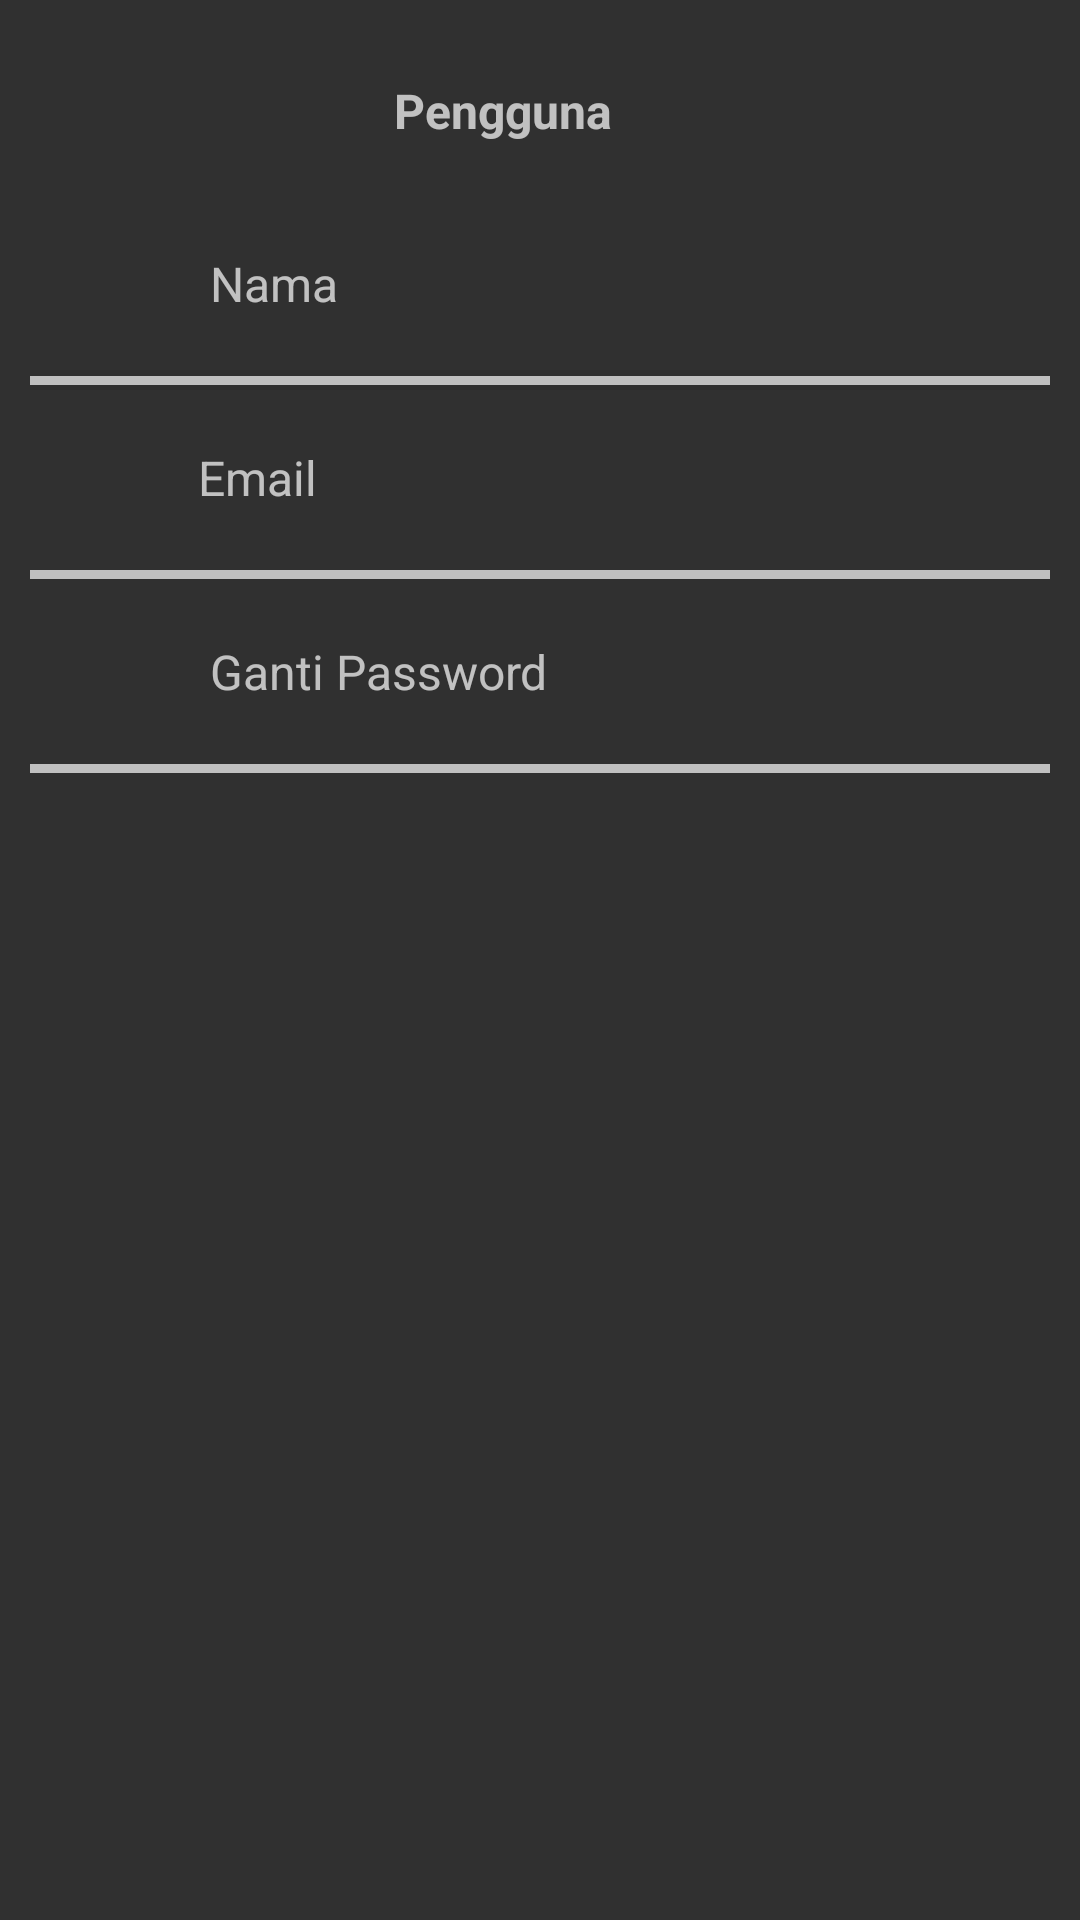

Produce the Android XML layout that renders to this screen, including the resource entries it uses.
<!-- AndroidManifest.xml: application theme Theme.TocuhNClean -->
<!-- res/layout/activity_pengguna.xml -->
<?xml version="1.0" encoding="utf-8"?>
<LinearLayout xmlns:android="http://schemas.android.com/apk/res/android"
    xmlns:app="http://schemas.android.com/apk/res-auto"
    xmlns:tools="http://schemas.android.com/tools"
    android:layout_width="match_parent"
    android:layout_height="match_parent"
    android:padding="10dp"
    android:orientation="vertical"
    tools:context=".Pengguna">

    <LinearLayout
        android:layout_width="match_parent"
        android:layout_height="wrap_content"
        android:orientation="horizontal"
        android:layout_margin="16dp">

        <ImageView
            android:id="@+id/imageView8"
            android:layout_width="wrap_content"
            android:layout_height="wrap_content"
            app:srcCompat="@drawable/back" />

        <TextView
            android:id="@+id/textView5"
            android:layout_width="match_parent"
            android:layout_height="wrap_content"
            android:layout_marginEnd="25dp"
            android:gravity="center"
            android:text="Pengguna"
            android:textStyle="bold"
            android:textSize="16dp"/>
    </LinearLayout>

    <LinearLayout
        android:layout_width="match_parent"
        android:layout_height="match_parent"
        android:orientation="vertical">

        <LinearLayout
            android:layout_width="match_parent"
            android:layout_height="wrap_content"
            android:orientation="horizontal"
            android:layout_margin="20dp">

            <ImageView
                android:id="@+id/imageView29"
                android:layout_width="wrap_content"
                android:layout_height="wrap_content"
                android:layout_marginStart="20dp"
                app:srcCompat="@drawable/person2" />

            <TextView
                android:id="@+id/textView30"
                android:layout_width="wrap_content"
                android:layout_height="wrap_content"
                android:layout_marginStart="20dp"
                android:layout_gravity="center"
                android:text="Nama"
                android:textSize="16sp" />

            <LinearLayout
                android:layout_width="match_parent"
                android:layout_height="match_parent"
                android:orientation="horizontal"
                android:gravity="right">

                <ImageView
                    android:id="@+id/imageView31"
                    android:layout_width="wrap_content"
                    android:layout_height="wrap_content"
                    android:layout_marginEnd="20dp"
                    android:layout_gravity="center"
                    app:srcCompat="@drawable/pen" />
            </LinearLayout>


        </LinearLayout>

        <LinearLayout
            android:layout_width="match_parent"
            android:layout_height="3dp"
            android:orientation="vertical"
            android:background="@color/grey"></LinearLayout>

        <LinearLayout
            android:layout_width="match_parent"
            android:layout_height="wrap_content"
            android:orientation="horizontal"
            android:layout_margin="20dp">

            <ImageView
                android:id="@+id/imageView32"
                android:layout_width="wrap_content"
                android:layout_height="wrap_content"
                android:layout_marginStart="18dp"
                app:srcCompat="@drawable/mail" />

            <TextView
                android:id="@+id/textView33"
                android:layout_width="wrap_content"
                android:layout_height="wrap_content"
                android:layout_marginStart="18dp"
                android:layout_gravity="center"
                android:text="Email"
                android:textSize="16sp" />

            <LinearLayout
                android:layout_width="match_parent"
                android:layout_height="match_parent"
                android:orientation="horizontal"
                android:gravity="right">

                <ImageView
                    android:id="@+id/imageView34"
                    android:layout_width="wrap_content"
                    android:layout_height="wrap_content"
                    android:layout_marginEnd="20dp"
                    android:layout_gravity="center"
                    app:srcCompat="@drawable/pen" />
            </LinearLayout>


        </LinearLayout>

        <LinearLayout
            android:layout_width="match_parent"
            android:layout_height="3dp"
            android:orientation="vertical"
            android:background="@color/grey"></LinearLayout>

        <LinearLayout
            android:layout_width="match_parent"
            android:layout_height="wrap_content"
            android:orientation="horizontal"
            android:layout_margin="20dp">

            <ImageView
                android:id="@+id/imageView35"
                android:layout_width="wrap_content"
                android:layout_height="wrap_content"
                android:layout_marginStart="20dp"
                app:srcCompat="@drawable/gembok" />

            <TextView
                android:id="@+id/textView10"
                android:layout_width="wrap_content"
                android:layout_height="wrap_content"
                android:layout_marginStart="20dp"
                android:layout_gravity="center"
                android:text="Ganti Password"
                android:textSize="16sp" />

            <LinearLayout
                android:layout_width="match_parent"
                android:layout_height="match_parent"
                android:orientation="horizontal"
                android:gravity="right">

                <ImageView
                    android:id="@+id/imageView36"
                    android:layout_width="wrap_content"
                    android:layout_height="wrap_content"
                    android:layout_marginEnd="20dp"
                    android:layout_gravity="center"
                    app:srcCompat="@drawable/pen" />
            </LinearLayout>


        </LinearLayout>

        <LinearLayout
            android:layout_width="match_parent"
            android:layout_height="3dp"
            android:orientation="vertical"
            android:background="@color/grey"></LinearLayout>


    </LinearLayout>

</LinearLayout>
<!-- resources referenced by this layout -->
<resources>
  <color name="grey">#C0C0C0</color>
  <!-- drawable gembok: png bitmap (drawable-v24, 679 bytes) -->
  <!-- drawable mail: png bitmap (drawable, 1137 bytes) -->
  <!-- drawable pen: png bitmap (drawable, 373 bytes) -->
  <style name="Theme.TocuhNClean" parent="Theme.AppCompat">
          
          <item name="colorPrimary">@color/white</item>
          <item name="colorPrimaryVariant">@color/purple_700</item>
          <item name="colorOnPrimary">@color/white</item>
          
          <item name="colorSecondary">#ffff</item>
          <item name="colorSecondaryVariant">@color/biru</item>
          <item name="colorOnSecondary">@color/black</item>
          
          <item name="android:statusBarColor" tools:targetApi="l">?attr/colorPrimaryVariant</item>
          
      </style>
  <color name="white">#FFFFFFFF</color>
  <color name="purple_700">#FF3700B3</color>
  <color name="biru">#BEE2F5</color>
  <color name="black">#FF000000</color>
</resources>
